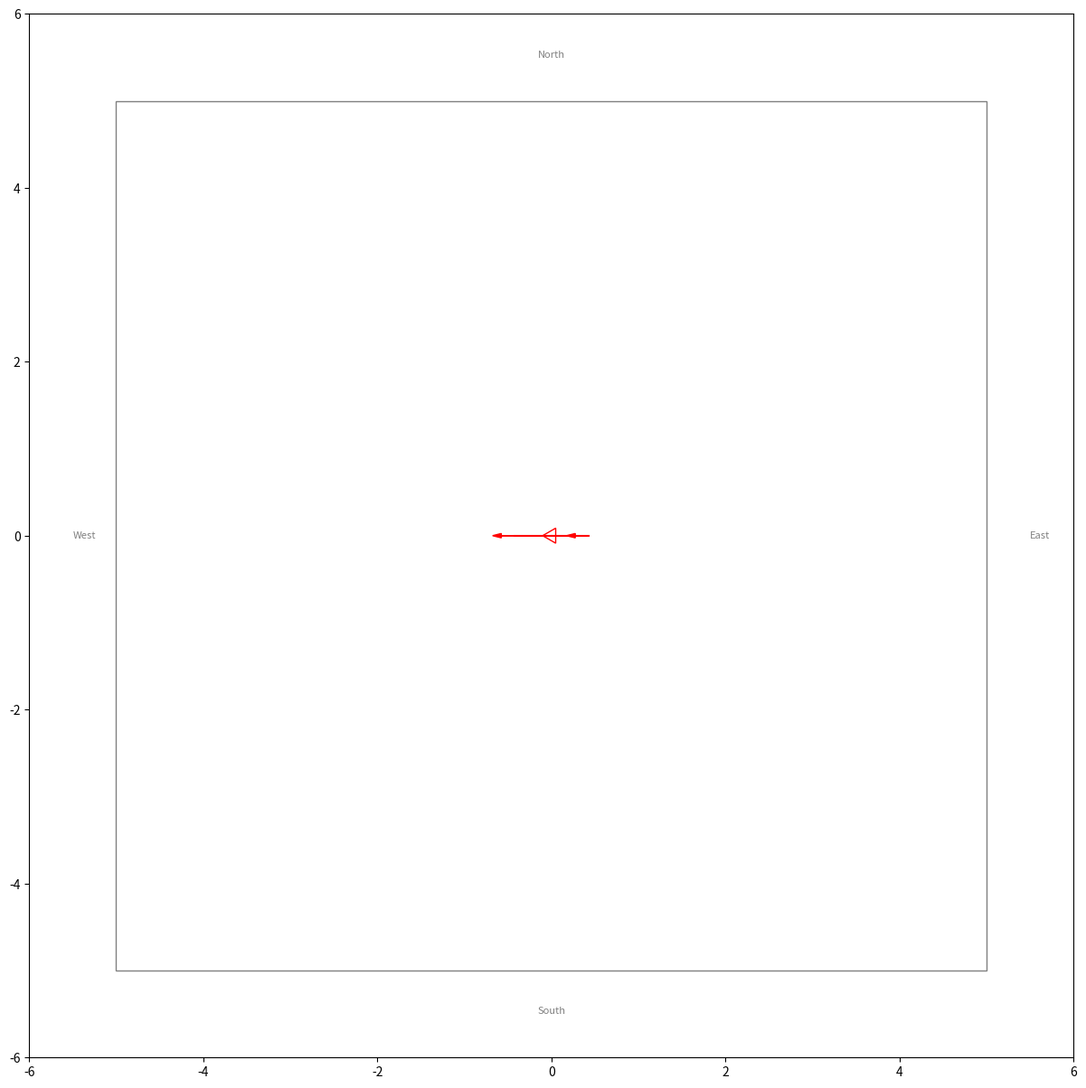
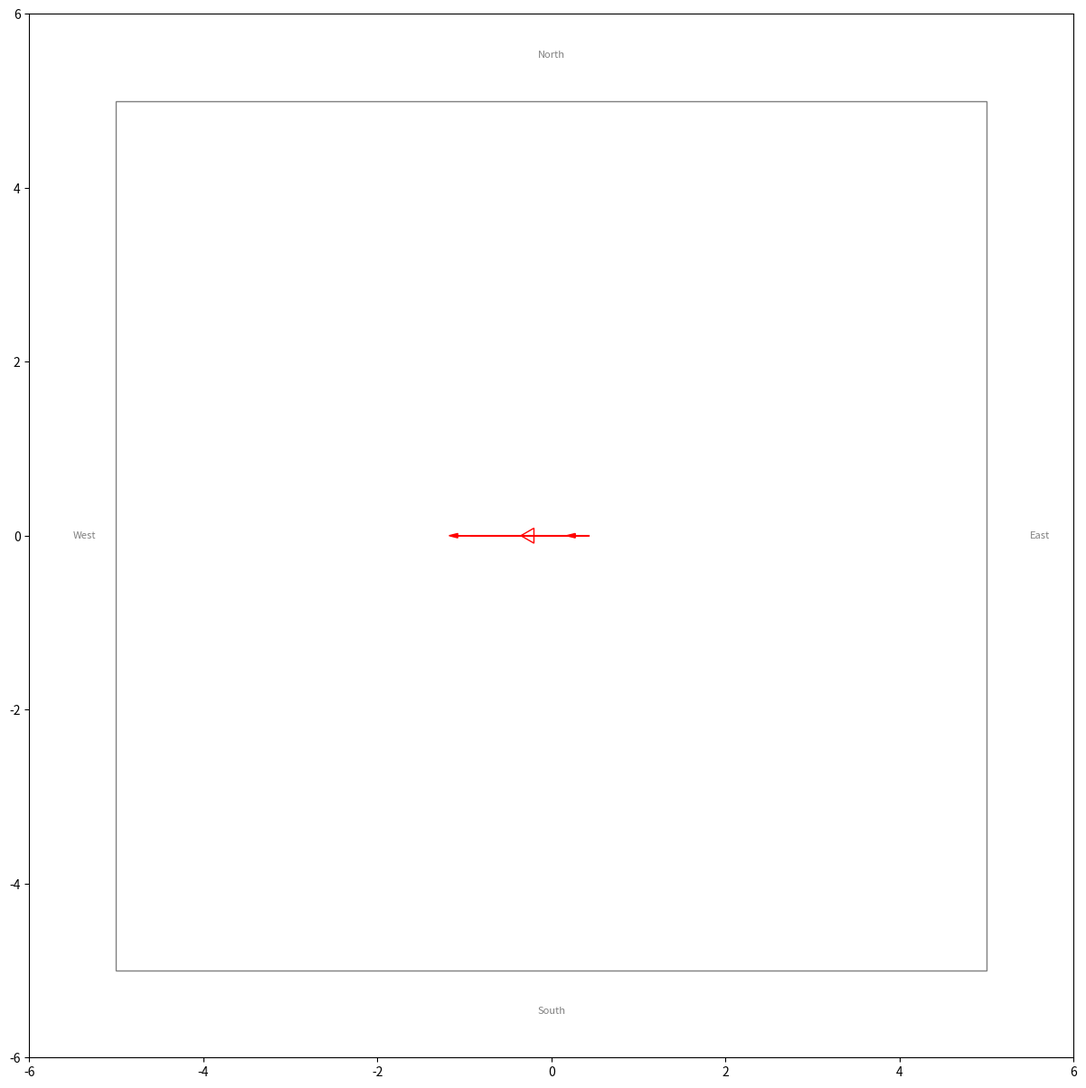
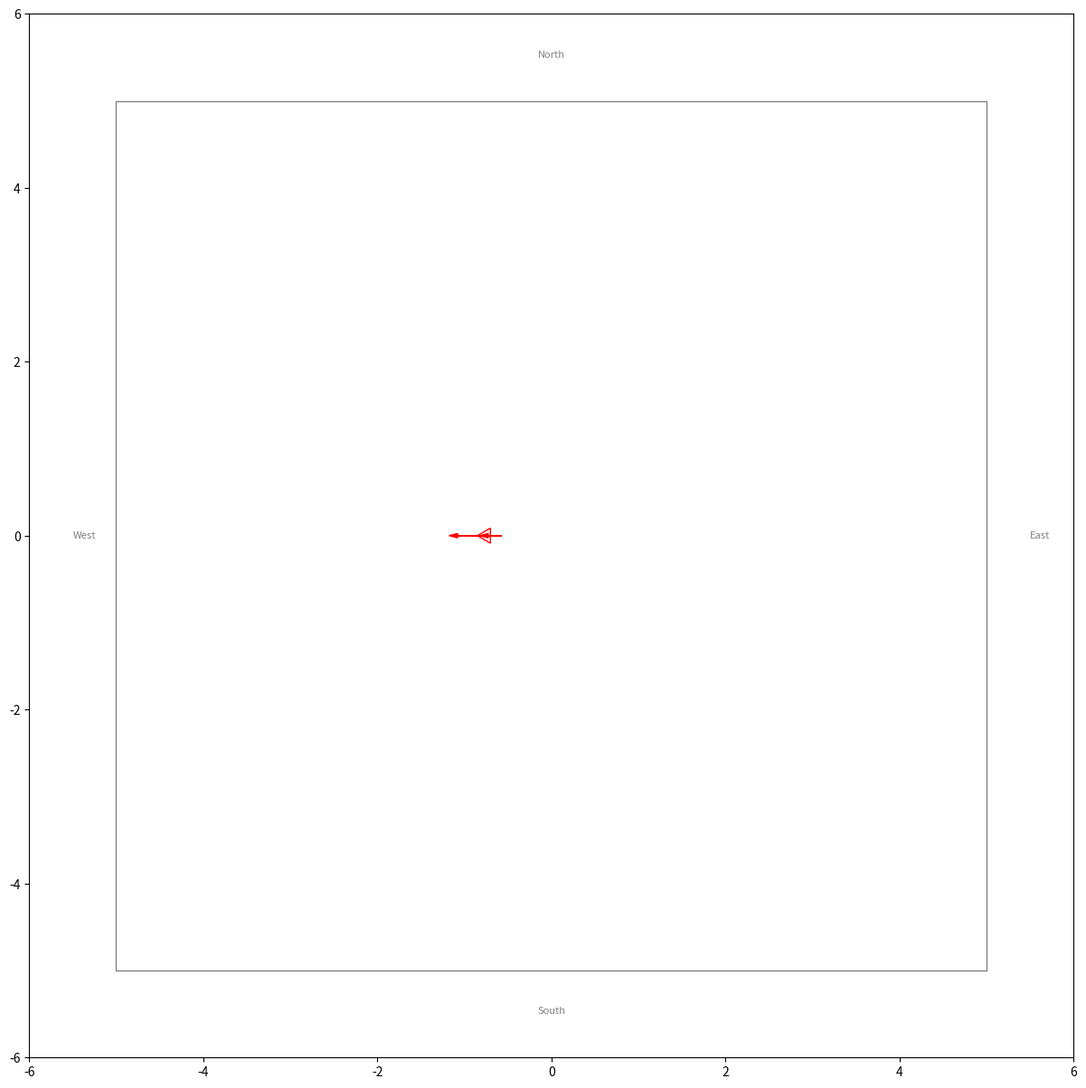
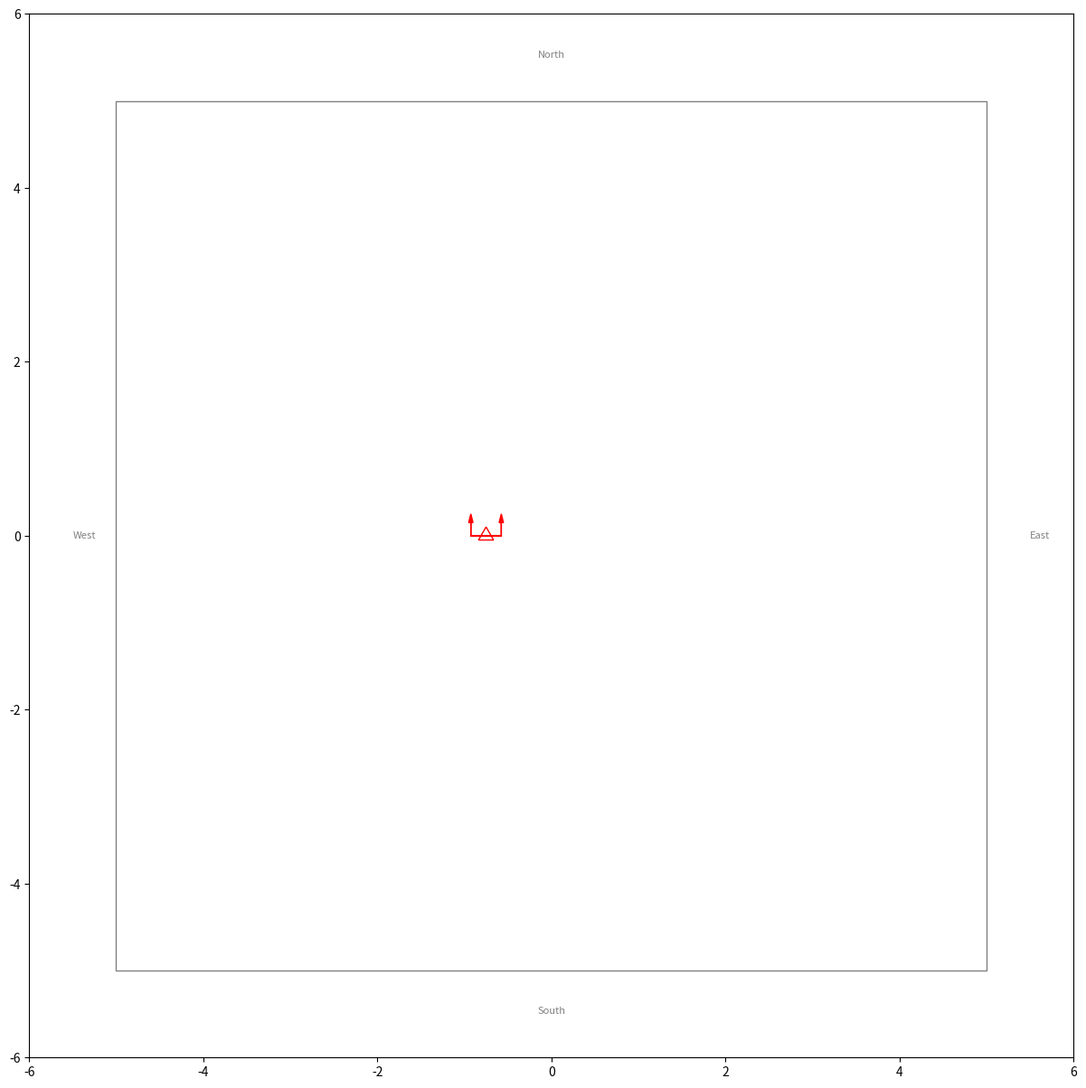

The script that saved these images, in order: (Note: this script raises an exception after producing the figures.)

# Instructions sent to ChatGPT v4:

#--------------------------------------------------------------------------------------------------

# Write a python object-oriented program to simulate the movements of an three-dimensional agent on a flat horizontal surface. 

# The surfacece: 
# - The flat surface is a square with side length S = 10 meters and it should be modeleded as a cartesian plane with two axes ("x" and "y" axis respectively) each one with a range between -S/2 and +S/2.
# - The direction of the positive Y axis is "North" and the direction of the positive X axis is "East". 

# The agent: 
# - The agent is a model of a person that has only two legs (nothing else).  The legs are straight line segments of lenghth L = 85 cm.  
# - The legs are joined at the top.  The point where the two legs meet will be designated the "center of mass" of the agent.

# The behaviors of the agent:
# - The agent can rotate on the horizontal plane in order to face any direction. 
# - The paramenter "AGENT_DIRECTION" indicates in which direction the agent is facing. The value of AGENT_DIRECTION is interpreted as a compass (0 degrees = agent is facing north, 90 degrees = agent is facing west)  
# - When the agent is constructed it should be initialized as facing south.
# - The agent object has a method rotate_body(r) which rotates AGENT_DIRECTION by "r" degrees.
# - The agent can also move its left leg and right leg independently.  
# - Each leg has a position: The tuples (LEFT_X, LEFT_Y) and (RIGHT_X, RIGHT_Y) define the coordinates of the left and right legs, respectively, on the flat surface.
# - When the agent is constructed it should be initialized as standing with both feet in the center of the flat surface. 
# - The agent object has two methods to move the legs: move_left_leg(forward_distance, side_distance) and move_right_leg(forward_distance, side_distance). 
# - The forward_distance parameter moves the respective leg in the same direction where the agent is pointing. Positive values move the leg forward and negative values move the leg backwards.  
# - The side_distance parameter moves the respective leg in a direction perpendicular towards that of the agent.  Positive values move the left leg towards the left of the agent and move the right leg towards the right of the agent. Negative values have the opposite effect. 

# Constraints on the movement of the agent:
# - After every leg movement, the agent will recalculate the position of the center of mass. 
# - If the center of mass of the agent falls outside the boundaries of the flat surface, the python program should raise and exception "Agent Out Of Bounds"  
# - The angle between the two legs (LEG_ANGLE) may range between MIN_LEG_ANGLE = 0 degrees (closed position) and MAX_LEG_ANGLE = 80 degrees (fully open position.)  
# - Whenever the legs of the agent move, the agent will recalculate LEG_ANGLE. If a leg movement causes LEG_ANGLE to fall outside the [MIN_LEG_ANGLE, MAX_LEG_ANGLE] range, the program will generate an exception named "InvalidLegAngle".

# Main program
# - The main program should create the agent object and then call a function named "form01" that executes the following movemenents:
# - First move the left leg forward 50 cm, move the right leg forward 100 cm, turn the agent 90 degrees counterclockwise
# - Then move the left leg backward 100 cm 
# - After each one of those moves, the program should report the values of all these parameters: LEFT_X, LEFT_Y, RIGHT_X, RIGHT_Y, AGENT_DIRECTION, LEG_ANGLE

#--------------------------------------------------------------------------------------------------

# Please make the following modifications to the program:

# Printing enhancements:
# - Move the printing of the agent parameters to a method of the agent named print_parameters().
# - Please round the coordinate parameters to the nearest centimener and the angles to the nearest degree.   

# Ploting the environment:
# - Create an function plot_environment_from_top(agent_list, image_file) that receives a list of agent objects and an output file name as paremeters 
# - The plot_environment_from_top function should render an image of all the agents and of the flat surface as visualized from the top.
# - The flat surface should be ploted with gray lines
# - The agents should be plotted each one in a different color 
# - When an agent is plotted, we should see a 30-75-75-degree triangle designating the position of the center of mass with the 30 degree angle pointing in the direction that the agent is facing.
# - When an agent is plotted, we should see the position of the left foot desigated with an "L" and the position of the right foot designated with an inverted "L".
# - When an agent is plotted, we should see line segments connecting the center of mass with the feet. 
# - After the image is rendered, it should be saved to disk with the filename designated by the 'image_file' parameter
# - If the path does not exist, the plot_environment_from_top function should create the directories and subdirectories before saving the image.  

# form01 function:
# - It should call the method print_parameters() after each step in order to produce the desired output.
# - It should call the function plot_environment_from_top after each step, passing the agent object and a unique filename as a paramater. The filename should be "var/image_nnn" where nnn represents a unique sequential number for each step.

#--------------------------------------------------------------------------------------------------

# Please write a new function plot_environment_from_top that prints a larger image (please triple the pixel dimensions of the surface.)  
# To represent the center of mass, the function should not plot a dot, but only the triangle. 
# Make the radius of the triangle 10 cm.  
# Make the font size of the feet smaller so each foot also measures less than 10 cm. 

#--------------------------------------------------------------------------------------------------

# Please make sure that the plot_environment_from_top displays the north at the top of the image, south at the bottom, east on the right, and west on the left.  Actually, please print these labels on alongside each one of the surface boundaries, using gray text, font size 8.
# ChatGPT: "You're right, we should adjust our plot so that it respects the cardinal directions as you mentioned. Here is the corrected function:"

#--------------------------------------------------------------------------------------------------

# Please write a new version of function plot_environment_from_top with the following changes:
# - Instead of plotting an L and an inverted L for the feet, please plot two arrows.
# - The base of each arrow should match exactly the end of the respective leg.   
# - Both arrows should have length 25 cm and point in the same direction that the agent is facing.
# - In other words, we should see the triangle and the two feel always pointing in the same direction (in the same direction that the agent is facing.)

# A: You're right. Adding arrows to represent the feet could make the visualization clearer and more aligned with the direction that the agent is facing. Here is the updated function:

#--------------------------------------------------------------------------------------------------

# Please add a plot at the begining of form01, to show the initial status, before any movement takes place, and name that file 'var/image_000'.

# Please also check the program to make sure that everything is correct.  
# - The initial direction of the agent should be south, so the triangle and the arrows should point down.  
# - The first two moves are in the forward direction for the agent, so we should see the agent moving down in the plot (in the south direction.)

# Feel free to rewrite the entire program, if this is needed to fix the issue.

# A: Thanks for your patience. Based on your instructions, I've modified the existing code to create an initial plot (image_000) before any movement occurs. I've also ensured that the initial direction of the agent is facing south and that forward movement results in the agent moving towards the south in the plots.
# Here is the modified program:

#--------------------------------------------------------------------------------------------------

# No, this version of the program has not corrected the problem.

# For one, you have been confusing the "direction that the agent is facing" with the "angle between the legs". 
# - Both are angles indeed, but the "direction that the agent is facing" is an angle in the horizontal plane and the "angle between the legs" is an angle in the vertical plane.
# - Remember from the initial instructions that the surface is flat (two-dimensional) but the agent is three-dimensional. 
# - The "angle between the legs" should be calculated based on the position of each foot and the length of the legs "L".
# - The "direction that the agent is facing" control the movement of the legs of the agent.    
# - The MIN_LEG_ANGLE and MAX_LEG_ANGLE limits apply only to the "angle between the legs".  What these limits try to ensure is that the agent does not move a foot so far away from the other foot that it would leave its body stretched too far or stretched unrealistcally.     

# For two, the same issues that I mentioned in the previous message still exist:
# - The initial direction of the agent should be south, so the triangle and the arrows should point down.  
# - The first two moves are in the forward direction for the agent, so we should see the agent moving down in the plot (in the south direction.)
# - Only if the third move the agent is changing directions. 

# Feel free to rewrite the entire program, if this is needed to meet the requirements.

# Answer from ChatGPT: I apologize for misunderstanding your request, and thank you for your patience. Let's go over the requirements again to ensure that I understand them correctly:
# The agent's direction refers to the direction that the agent is facing in the horizontal plane, i.e., it determines the direction that the agent will move when it takes a step forward. This direction is independent of the relative position of the agent's feet. It is determined by the orientation of the agent's body.
# The angle between the legs is a measure in the vertical plane, determined by the position of each foot relative to the agent's center of mass and the length of the legs.
# The constraints MIN_LEG_ANGLE and MAX_LEG_ANGLE apply to the angle between the legs, not the direction that the agent is facing. The goal of these constraints is to prevent the agent from moving a foot too far away from the other foot, thereby maintaining a reasonable and realistic body posture.
# The agent starts facing south, so the initial plot should show the agent's triangle and the arrows pointing down (towards the south).
# The first two steps are forward movements, so the agent should move towards the south on the plot.
# Let's implement these changes:

#--------------------------------------------------------------------------------------------------

import matplotlib.pyplot as plt
import matplotlib.patches as patches
import os
import math
import numpy as np

class Agent:
    S = 10  # Side length of the flat surface
    L = 0.85  # Length of agent's legs

    # Range of possible leg angles
    MIN_LEG_ANGLE = 0
    MAX_LEG_ANGLE = 80

    def __init__(self):
        self.direction = 180  # Initial direction is south
        self.left_x = -self.L/2
        self.left_y = 0
        self.right_x = self.L/2
        self.right_y = 0

    def rotate(self, r):
        self.direction = (self.direction + r) % 360

    def move_leg(self, forward_distance, side_distance, is_left_leg):
        # Check for leg angle constraint
        leg_angle = self.calculate_leg_angle(forward_distance, side_distance)

        if leg_angle < self.MIN_LEG_ANGLE or leg_angle > self.MAX_LEG_ANGLE:
            raise Exception("InvalidLegAngle")

        # Calculate new position
        x, y = self.calculate_new_position(forward_distance, side_distance, is_left_leg)

        # Update appropriate leg's position
        if is_left_leg:
            self.left_x = x
            self.left_y = y
        else:
            self.right_x = x
            self.right_y = y

        # Calculate center of mass
        center_of_mass_x = (self.left_x + self.right_x) / 2
        center_of_mass_y = (self.left_y + self.right_y) / 2

        # Check if agent is out of bounds
        if abs(center_of_mass_x) > self.S/2 or abs(center_of_mass_y) > self.S/2:
            raise Exception("Agent Out Of Bounds")

    def calculate_leg_angle(self, forward_distance, side_distance):
        return np.degrees(np.arctan2(side_distance, forward_distance))

    def calculate_new_position(self, forward_distance, side_distance, is_left_leg):
        # Convert direction to radians for trig functions
        direction_radians = np.radians(self.direction)

        # Calculate new position
        x = forward_distance * np.cos(direction_radians) - side_distance * np.sin(direction_radians)
        y = forward_distance * np.sin(direction_radians) + side_distance * np.cos(direction_radians)

        # Adjust position based on current leg position
        if is_left_leg:
            x += self.left_x
            y += self.left_y
        else:
            x += self.right_x
            y += self.right_y

        return x, y

    def print_parameters(self):
        print(f'LEFT_X: {round(self.left_x, 2)}, LEFT_Y: {round(self.left_y, 2)}, RIGHT_X: {round(self.right_x, 2)}, RIGHT_Y: {round(self.right_y, 2)}, DIRECTION: {round(self.direction)}, LEG_ANGLE: {round(self.calculate_leg_angle(self.right_x - self.left_x, self.right_y - self.left_y))}')

def form01(agent):
    plot_environment_from_top([agent], 'var/image_000')

    agent.move_leg(0.5, 0, True)
    agent.print_parameters()
    plot_environment_from_top([agent], 'var/image_001')

    agent.move_leg(1, 0, False)
    agent.print_parameters()
    plot_environment_from_top([agent], 'var/image_002')

    agent.rotate(-90)
    agent.print_parameters()
    plot_environment_from_top([agent], 'var/image_003')

    agent.move_leg(-1, 0, True)
    agent.print_parameters()
    plot_environment_from_top([agent], 'var/image_004')

def plot_environment_from_top(agent_list, image_file):
    fig, ax = plt.subplots(figsize=(15, 15))

    # Plot flat surface
    flat_surface = patches.Rectangle((-Agent.S/2, -Agent.S/2), Agent.S, Agent.S, linewidth=1, edgecolor='grey', facecolor='none')
    ax.add_patch(flat_surface)

    colors = ['red', 'blue', 'green', 'yellow', 'purple', 'orange']  # Different colors for different agents

    for i, agent in enumerate(agent_list):
        color = colors[i % len(colors)]

        # Plot agent's center of mass
        center_of_mass_x = (agent.left_x + agent.right_x) / 2
        center_of_mass_y = (agent.left_y + agent.right_y) / 2

        # Plot agent's legs
        plt.plot([agent.left_x, center_of_mass_x], [agent.left_y, center_of_mass_y], color=color)
        plt.plot([agent.right_x, center_of_mass_x], [agent.right_y, center_of_mass_y], color=color)

        # Plot arrows for feet
        dx = 0.25 * np.cos(np.radians(agent.direction))  # Convert direction to radians for trig functions
        dy = 0.25 * np.sin(np.radians(agent.direction))
        plt.arrow(agent.left_x, agent.left_y, dx, dy, color=color, head_width=0.05, head_length=0.1, length_includes_head=True)
        plt.arrow(agent.right_x, agent.right_y, dx, dy, color=color, head_width=0.05, head_length=0.1, length_includes_head=True)

        # Plot triangle representing agent's direction
        triangle = patches.RegularPolygon((center_of_mass_x, center_of_mass_y), numVertices=3, radius=0.1, orientation=np.radians(agent.direction-90), edgecolor=color, facecolor='none')
        ax.add_patch(triangle)

    plt.xlim([-Agent.S/2 - 1, Agent.S/2 + 1])
    plt.ylim([-Agent.S/2 - 1, Agent.S/2 + 1])
    plt.gca().set_aspect('equal', adjustable='box')

    # Add cardinal directions
    plt.text(0, Agent.S/2 + 0.5, 'North', fontsize=8, color='grey', ha='center')
    plt.text(0, -Agent.S/2 - 0.5, 'South', fontsize=8, color='grey', ha='center')
    plt.text(Agent.S/2 + 0.5, 0, 'East', fontsize=8, color='grey', va='center')
    plt.text(-Agent.S/2 - 0.5, 0, 'West', fontsize=8, color='grey', va='center')

    # Ensure output directory exists
    os.makedirs(os.path.dirname(image_file), exist_ok=True)
    
    # Save the plot
    plt.savefig(image_file, dpi=300)  # increase dpi for a larger image
    plt.close()

def main():
    agent = Agent()
    form01(agent)

if __name__ == "__main__":
    main()
